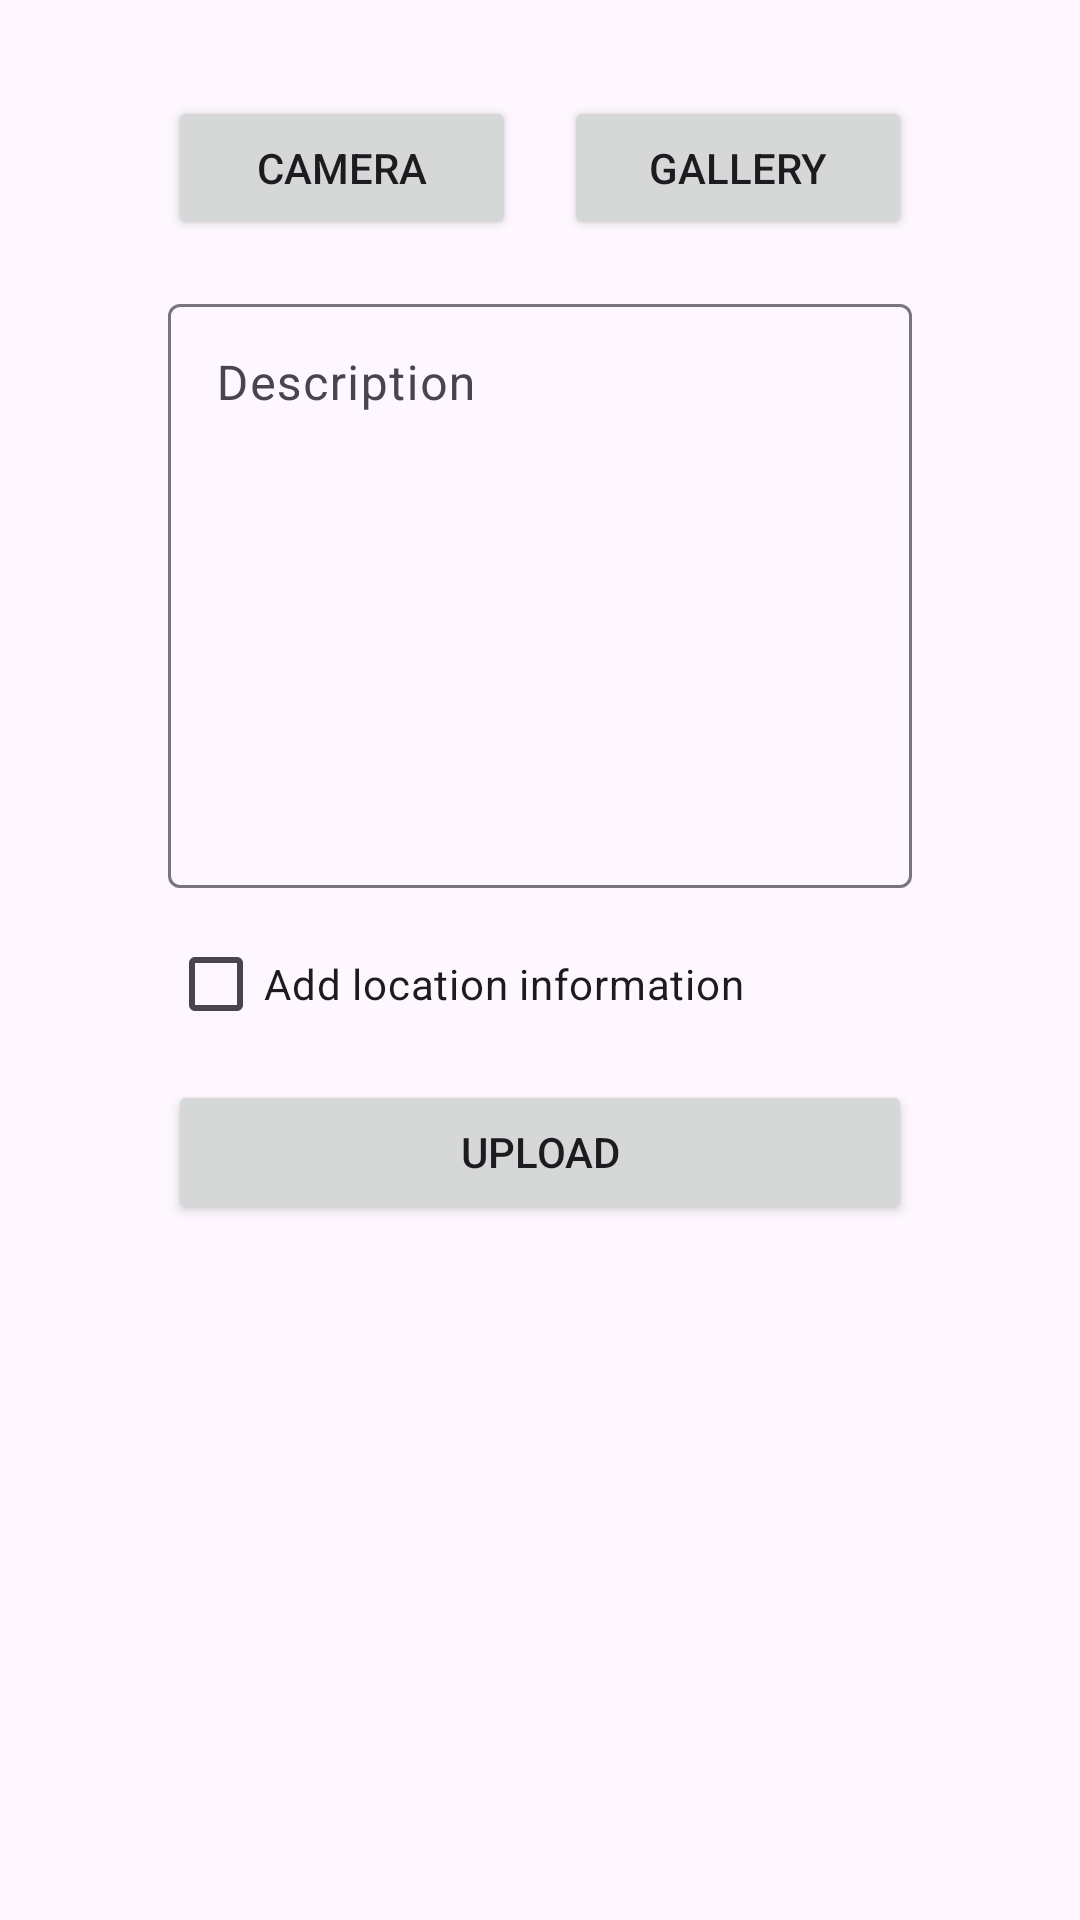

Reconstruct the res/layout file that produces this screen, plus the resources it refers to.
<!-- AndroidManifest.xml: application theme Theme.StoryApp -->
<!-- res/layout/activity_add_story.xml -->
<?xml version="1.0" encoding="utf-8"?>
<androidx.core.widget.NestedScrollView xmlns:android="http://schemas.android.com/apk/res/android"
    xmlns:app="http://schemas.android.com/apk/res-auto"
    xmlns:tools="http://schemas.android.com/tools"
    android:layout_width="match_parent"
    android:layout_height="match_parent"
    tools:context=".presentation.add_story.AddStoryActivity">

    <androidx.constraintlayout.widget.ConstraintLayout
        android:layout_width="match_parent"
        android:layout_height="match_parent">

        <ImageView
            android:id="@+id/iv_add_story"
            android:layout_width="match_parent"
            android:layout_height="wrap_content"
            android:layout_marginHorizontal="56dp"
            android:layout_marginTop="16dp"
            android:adjustViewBounds="true"
            android:contentDescription="@string/image_story"
            android:src="@drawable/ic_launcher_background"
            app:layout_constraintTop_toTopOf="parent" />

        <Button
            android:id="@+id/btn_add_photo_camera"
            android:layout_width="0dp"
            android:layout_height="wrap_content"
            android:layout_marginTop="16dp"
            android:text="@string/camera"
            app:layout_constraintEnd_toStartOf="@id/btn_add_photo_gallery"
            app:layout_constraintHorizontal_weight="1"
            app:layout_constraintStart_toStartOf="@id/iv_add_story"
            app:layout_constraintTop_toBottomOf="@+id/iv_add_story" />

        <Button
            android:id="@+id/btn_add_photo_gallery"
            android:layout_width="0dp"
            android:layout_height="wrap_content"
            android:layout_marginStart="16dp"
            android:text="@string/gallery"
            app:layout_constraintEnd_toEndOf="@id/iv_add_story"
            app:layout_constraintHorizontal_weight="1"
            app:layout_constraintStart_toEndOf="@id/btn_add_photo_camera"
            app:layout_constraintTop_toTopOf="@id/btn_add_photo_camera" />

        <com.google.android.material.textfield.TextInputLayout
            android:id="@+id/el_add_description"
            android:layout_width="match_parent"
            android:layout_height="200dp"
            android:layout_marginTop="16dp"
            android:gravity="top"
            android:paddingHorizontal="56dp"
            app:layout_constraintTop_toBottomOf="@id/btn_add_photo_camera">

            <com.google.android.material.textfield.TextInputEditText
                android:id="@+id/ed_add_description"
                android:layout_width="match_parent"
                android:layout_height="match_parent"
                android:gravity="top"
                android:hint="@string/description" />

        </com.google.android.material.textfield.TextInputLayout>

        <CheckBox
            android:id="@+id/checkbox"
            android:layout_width="0dp"
            android:layout_height="wrap_content"
            app:layout_constraintTop_toBottomOf="@id/el_add_description"
            app:layout_constraintStart_toStartOf="@id/btn_add_photo_camera"
            app:layout_constraintEnd_toEndOf="@id/btn_add_photo_gallery"
            android:layout_marginTop="8dp"
            android:text="@string/add_location_information"/>

        <Button
            android:id="@+id/button_add"
            android:layout_width="0dp"
            android:layout_height="wrap_content"
            android:layout_marginVertical="8dp"
            android:text="@string/upload"
            app:layout_constraintEnd_toEndOf="@id/iv_add_story"
            app:layout_constraintStart_toStartOf="@id/iv_add_story"
            app:layout_constraintTop_toBottomOf="@id/checkbox"
            app:layout_constraintBottom_toBottomOf="parent"/>

        <com.google.android.material.progressindicator.CircularProgressIndicator
            android:id="@+id/progress_add_story"
            android:layout_width="wrap_content"
            android:layout_height="wrap_content"
            android:indeterminate="true"
            android:visibility="gone"
            app:layout_constraintBottom_toBottomOf="parent"
            app:layout_constraintEnd_toEndOf="parent"
            app:layout_constraintStart_toStartOf="parent"
            app:layout_constraintTop_toTopOf="parent" />

    </androidx.constraintlayout.widget.ConstraintLayout>

</androidx.core.widget.NestedScrollView>
<!-- resources referenced by this layout -->
<resources>
  <string name="add_location_information">Add location information</string>
  <string name="camera">Camera</string>
  <string name="description">Description</string>
  <string name="gallery">Gallery</string>
  <string name="image_story">Image Story</string>
  <string name="upload">Upload</string>
  <style name="Theme.StoryApp" parent="Base.Theme.StoryApp" />
  <style name="Base.Theme.StoryApp" parent="Theme.Material3.DayNight">
          
          
          <item name="materialAlertDialogTheme">@style/ThemeOverlay.App.MaterialAlertDialog</item>
      </style>
  <style name="ThemeOverlay.App.MaterialAlertDialog" parent="ThemeOverlay.Material3.MaterialAlertDialog.Centered">
          <item name="tint">?attr/colorOnBackground</item>
      </style>
</resources>
